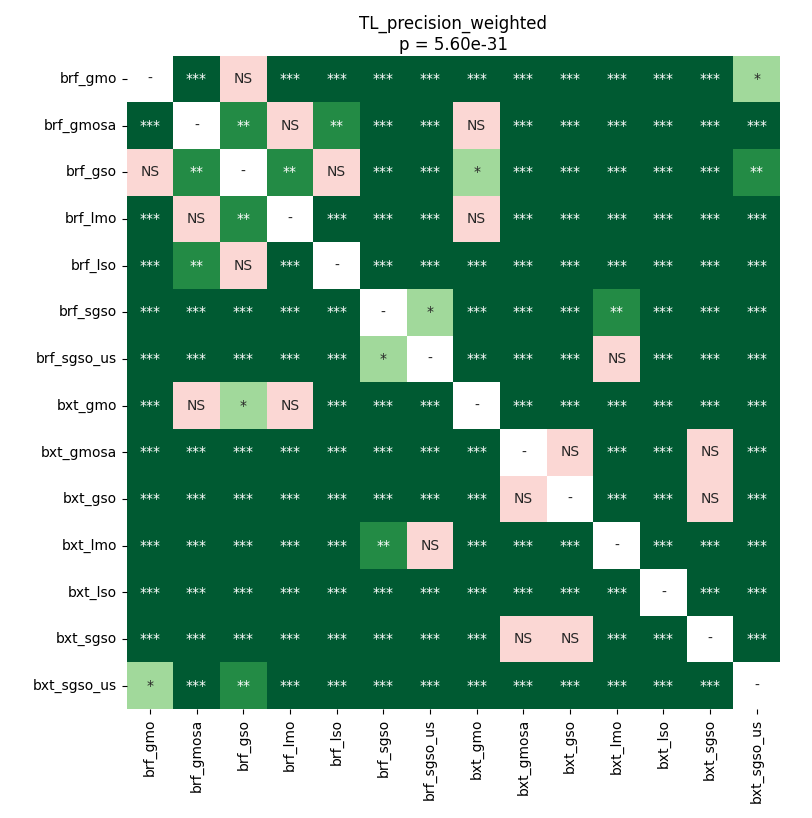

Source data for this figure (header and first rows):
	brf_gmo	brf_gmosa	brf_gso	brf_lmo	brf_lso	brf_sgso	brf_sgso_us	bxt_gmo	bxt_gmosa	bxt_gso	bxt_lmo	bxt_lso	bxt_sgso	bxt_sgso_us
brf_gmo	1.0	0.0001984	0.1025	0.0001225	0.0003857	4.4080946180555555e-05	4.4080946180555555e-05	4.4080946180555555e-05	4.4080946180555555e-05	4.4080946180555555e-05	4.4080946180555555e-05	4.4080946180555555e-05	4.4080946180555555e-05	0.01045
brf_gmosa	0.0001984	1.0	0.003867	0.6313	0.003133	4.4080946180555555e-05	8.415453361742425e-05	0.8999	4.4080946180555555e-05	4.4080946180555555e-05	4.4080946180555555e-05	4.4080946180555555e-05	4.4080946180555555e-05	0.0002738
brf_gso	0.1025	0.003867	1.0	0.001571	0.8086	4.4080946180555555e-05	8.415453361742425e-05	0.04288	4.4080946180555555e-05	4.4080946180555555e-05	4.4080946180555555e-05	4.4080946180555555e-05	4.4080946180555555e-05	0.002525
brf_lmo	0.0001225	0.6313	0.001571	1.0	4.4080946180555555e-05	4.4080946180555555e-05	8.415453361742425e-05	0.8999	4.4080946180555555e-05	4.4080946180555555e-05	4.4080946180555555e-05	4.4080946180555555e-05	4.4080946180555555e-05	0.0001984
brf_lso	0.0003857	0.003133	0.8086	4.4080946180555555e-05	1.0	4.4080946180555555e-05	4.4080946180555555e-05	0.0005254	4.4080946180555555e-05	4.4080946180555555e-05	4.4080946180555555e-05	4.4080946180555555e-05	4.4080946180555555e-05	0.0005254
brf_sgso	4.4080946180555555e-05	4.4080946180555555e-05	4.4080946180555555e-05	4.4080946180555555e-05	4.4080946180555555e-05	1.0	0.02403	4.4080946180555555e-05	4.4080946180555555e-05	4.4080946180555555e-05	0.001222	4.4080946180555555e-05	4.4080946180555555e-05	4.4080946180555555e-05
brf_sgso_us	4.4080946180555555e-05	8.415453361742425e-05	8.415453361742425e-05	8.415453361742425e-05	4.4080946180555555e-05	0.02403	1.0	4.4080946180555555e-05	4.4080946180555555e-05	4.4080946180555555e-05	0.1405	4.4080946180555555e-05	4.4080946180555555e-05	4.4080946180555555e-05
bxt_gmo	4.4080946180555555e-05	0.8999	0.04288	0.8999	0.0005254	4.4080946180555555e-05	4.4080946180555555e-05	1.0	4.4080946180555555e-05	4.4080946180555555e-05	4.4080946180555555e-05	4.4080946180555555e-05	4.4080946180555555e-05	0.0001225
bxt_gmosa	4.4080946180555555e-05	4.4080946180555555e-05	4.4080946180555555e-05	4.4080946180555555e-05	4.4080946180555555e-05	4.4080946180555555e-05	4.4080946180555555e-05	4.4080946180555555e-05	1.0	0.7382	4.4080946180555555e-05	4.4080946180555555e-05	0.8393	4.4080946180555555e-05
bxt_gso	4.4080946180555555e-05	4.4080946180555555e-05	4.4080946180555555e-05	4.4080946180555555e-05	4.4080946180555555e-05	4.4080946180555555e-05	4.4080946180555555e-05	4.4080946180555555e-05	0.7382	1.0	4.4080946180555555e-05	4.4080946180555555e-05	0.5304	4.4080946180555555e-05
bxt_lmo	4.4080946180555555e-05	4.4080946180555555e-05	4.4080946180555555e-05	4.4080946180555555e-05	4.4080946180555555e-05	0.001222	0.1405	4.4080946180555555e-05	4.4080946180555555e-05	4.4080946180555555e-05	1.0	4.4080946180555555e-05	4.4080946180555555e-05	4.4080946180555555e-05
bxt_lso	4.4080946180555555e-05	4.4080946180555555e-05	4.4080946180555555e-05	4.4080946180555555e-05	4.4080946180555555e-05	4.4080946180555555e-05	4.4080946180555555e-05	4.4080946180555555e-05	4.4080946180555555e-05	4.4080946180555555e-05	4.4080946180555555e-05	1.0	4.4080946180555555e-05	4.4080946180555555e-05
bxt_sgso	4.4080946180555555e-05	4.4080946180555555e-05	4.4080946180555555e-05	4.4080946180555555e-05	4.4080946180555555e-05	4.4080946180555555e-05	4.4080946180555555e-05	4.4080946180555555e-05	0.8393	0.5304	4.4080946180555555e-05	4.4080946180555555e-05	1.0	4.4080946180555555e-05
bxt_sgso_us	0.01045	0.0002738	0.002525	0.0001984	0.0005254	4.4080946180555555e-05	4.4080946180555555e-05	0.0001225	4.4080946180555555e-05	4.4080946180555555e-05	4.4080946180555555e-05	4.4080946180555555e-05	4.4080946180555555e-05	1.0
